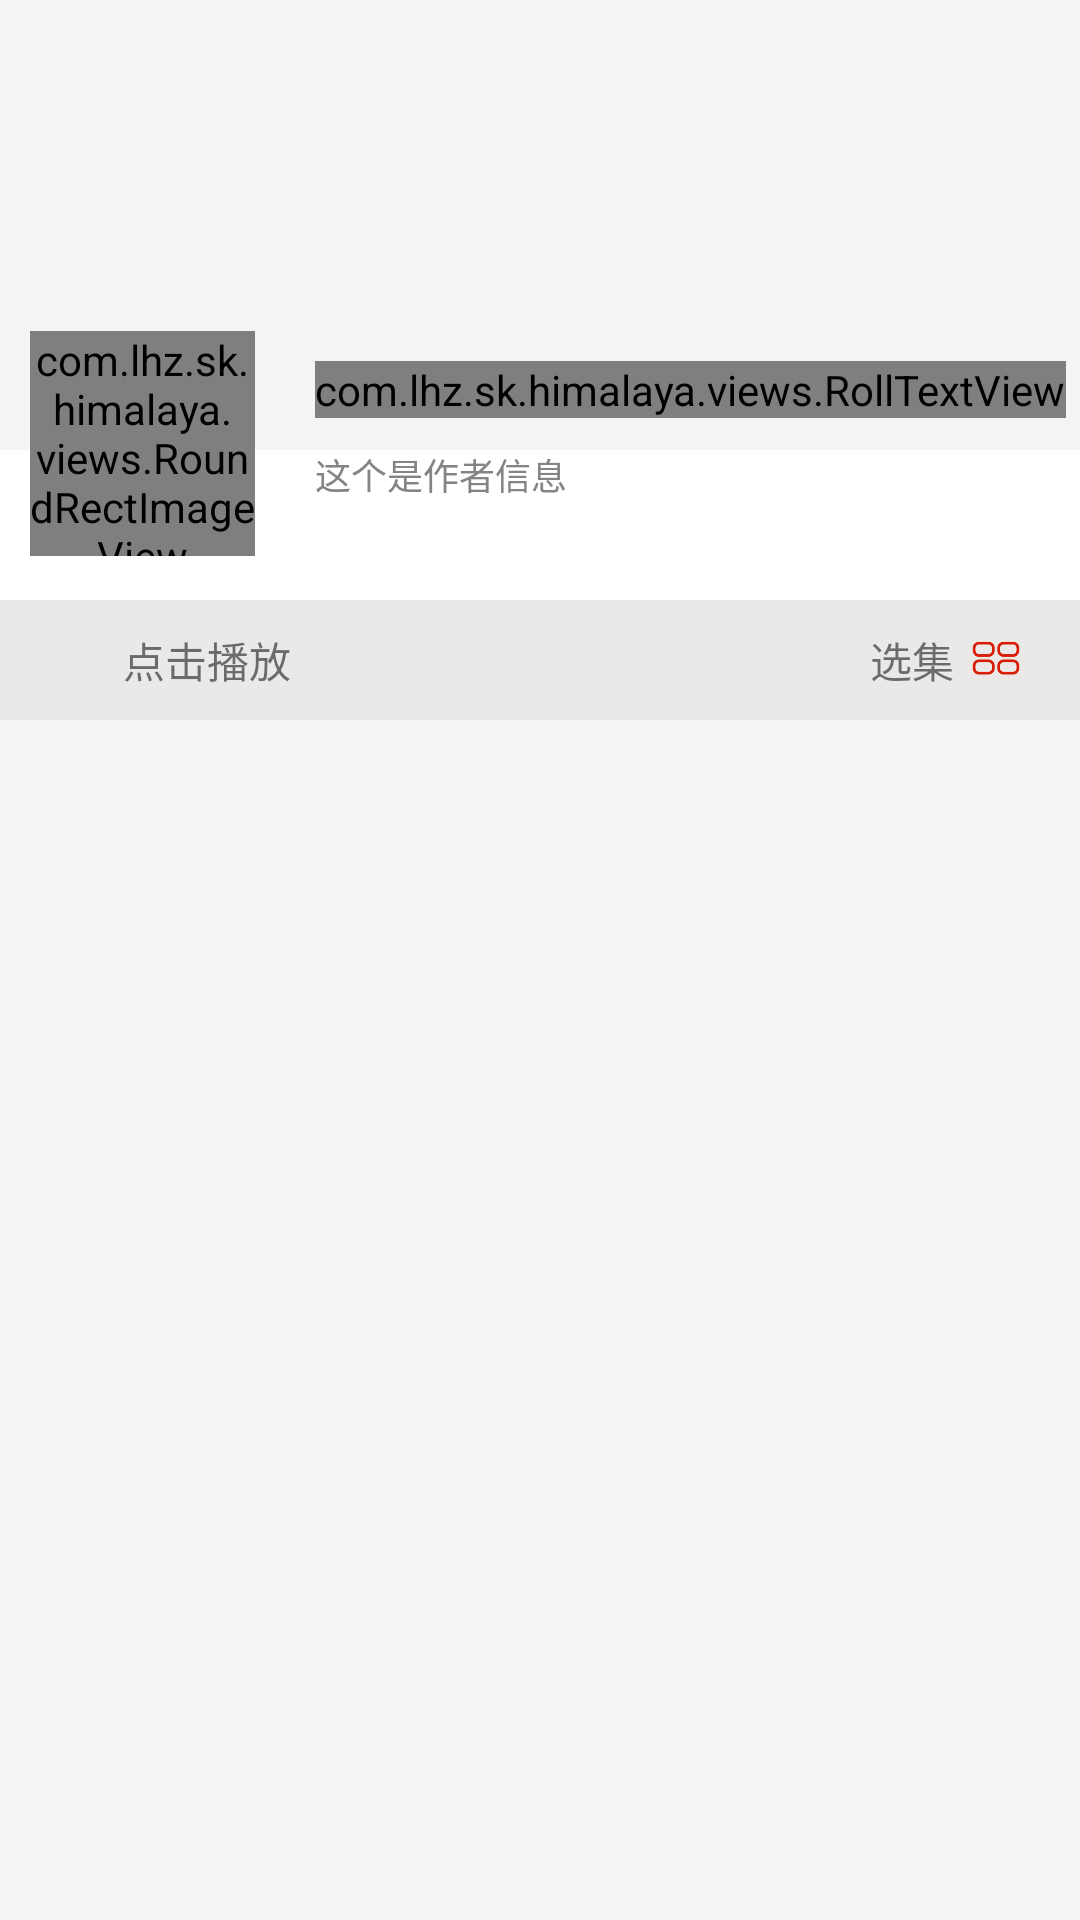

Write the Android layout XML for this screen, with the resource values it uses.
<!-- AndroidManifest.xml: application theme Theme.Himalaya -->
<!-- res/layout/activity_details.xml -->
<?xml version="1.0" encoding="utf-8"?>
<RelativeLayout xmlns:android="http://schemas.android.com/apk/res/android"
    android:layout_width="match_parent"
    android:layout_height="match_parent"
    android:background="#fff4f4f4">


    <ImageView
        android:id="@+id/iv_large_cover"
        android:layout_width="match_parent"
        android:layout_height="@dimen/dp_150"
        android:scaleType="fitXY" />

    <RelativeLayout
        android:id="@+id/subscription_container"
        android:layout_width="match_parent"
        android:layout_height="@dimen/dp_50"
        android:layout_below="@id/iv_large_cover"
        android:background="@color/white">

        <TextView
            android:id="@+id/detail_sub_btn"
            android:layout_width="@dimen/dp_75"
            android:layout_height="@dimen/dp_30"
            android:layout_alignParentRight="true"
            android:layout_centerVertical="true"
            android:layout_marginRight="14dp"
            android:background="@drawable/shape_subscription_bg"
            android:gravity="center"
            android:text="@string/sub_tips_text"
            android:textColor="@color/white" />


    </RelativeLayout>

    <RelativeLayout
        android:id="@+id/player_control_container"
        android:layout_width="match_parent"
        android:layout_height="@dimen/dp_40"
        android:layout_below="@id/subscription_container"
        android:background="#EBE8E8">

        <ImageView
            android:id="@+id/detail_play_control"
            android:layout_width="@dimen/dp_39"
            android:layout_height="@dimen/dp_39"
            android:layout_centerVertical="true"
            android:paddingLeft="@dimen/dp_10"
            android:paddingTop="@dimen/dp_10"
            android:paddingRight="@dimen/dp_5"
            android:paddingBottom="@dimen/dp_10"
            android:src="@drawable/selector_play_control_play" />

        <TextView
            android:id="@+id/play_control_tv"
            android:layout_width="match_parent"
            android:layout_height="wrap_content"
            android:layout_centerVertical="true"
            android:layout_marginLeft="@dimen/dp_2"
            android:layout_marginRight="@dimen/dp_140"
            android:layout_toRightOf="@id/detail_play_control"
            android:ellipsize="marquee"
            android:marqueeRepeatLimit="marquee_forever"
            android:singleLine="true"
            android:text="@string/click_play_tips_text"
            android:textSize="14sp" />

        <TextView
            android:layout_width="wrap_content"
            android:layout_height="wrap_content"
            android:layout_centerVertical="true"
            android:layout_marginRight="@dimen/dp_4"
            android:layout_toLeftOf="@id/detail_arrow"
            android:text="选集" />

        <ImageView
            android:id="@+id/detail_arrow"
            android:layout_width="@dimen/dp_20"
            android:layout_height="@dimen/dp_25"
            android:layout_alignParentRight="true"
            android:layout_centerVertical="true"
            android:layout_marginRight="18dp"
            android:src="@mipmap/choose" />


    </RelativeLayout>

    <com.lhz.sk.himalaya.views.RoundRectImageView
        android:id="@+id/viv_small_cover"
        android:layout_width="@dimen/dp_75"
        android:layout_height="@dimen/dp_75"
        android:layout_below="@id/iv_large_cover"
        android:layout_marginLeft="@dimen/dp_10"
        android:layout_marginTop="-40dp"
        android:scaleType="fitXY" />

    <LinearLayout
        android:layout_width="wrap_content"
        android:layout_height="wrap_content"
        android:layout_below="@id/iv_large_cover"
        android:layout_marginLeft="@dimen/dp_20"
        android:layout_marginTop="-30dp"
        android:layout_toRightOf="@id/viv_small_cover"
        android:orientation="vertical">

        <com.lhz.sk.himalaya.views.RollTextView
            android:id="@+id/tv_album_title"
            android:layout_width="wrap_content"
            android:layout_height="wrap_content"
            android:ellipsize="marquee"
            android:scrollHorizontally="true"
            android:singleLine="true"
            android:text="这是标题"
            android:textColor="@color/white"
            android:textSize="@dimen/sp_18" />

        <TextView
            android:id="@+id/tv_album_author"
            android:layout_width="wrap_content"
            android:layout_height="wrap_content"
            android:layout_marginTop="@dimen/dp_10"
            android:text="这个是作者信息"
            android:textColor="#ff848484"
            android:textSize="@dimen/sp_12" />
    </LinearLayout>
    <FrameLayout
        android:id="@+id/detail_list_container"
        android:layout_width="match_parent"
        android:layout_height="match_parent"
        android:layout_below="@id/player_control_container" />

</RelativeLayout>
<!-- resources referenced by this layout -->
<resources>
  <color name="white">#FFFFFFFF</color>
  <dimen name="dp_10">10dp</dimen>
  <dimen name="dp_140">140dp</dimen>
  <dimen name="dp_150">150dp</dimen>
  <dimen name="dp_2">2dp</dimen>
  <dimen name="dp_20">20dp</dimen>
  <dimen name="dp_25">25dp</dimen>
  <dimen name="dp_30">30dp</dimen>
  <dimen name="dp_39">39dp</dimen>
  <dimen name="dp_4">4dp</dimen>
  <dimen name="dp_40">40dp</dimen>
  <dimen name="dp_5">5dp</dimen>
  <dimen name="dp_50">50dp</dimen>
  <dimen name="dp_75">75dp</dimen>
  <dimen name="sp_12">12sp</dimen>
  <dimen name="sp_18">18sp</dimen>
  <!-- mipmap choose: png bitmap (mipmap-xhdpi, 3309 bytes) -->
  <string name="click_play_tips_text">点击播放</string>
  <string name="sub_tips_text">订阅</string>
  <style name="Theme.Himalaya" parent="Theme.AppCompat.Light.NoActionBar">
          
          <item name="colorPrimary">@color/main_color</item>
          <item name="colorPrimaryDark">@color/main_color</item>
          <item name="colorAccent">@color/main_color</item>
          <item name="android:textColorPrimary">@color/main_color</item>
          <item name="android:textColorSecondary">@color/main_color</item>
      </style>
  <color name="main_color">#FA7254</color>
</resources>
